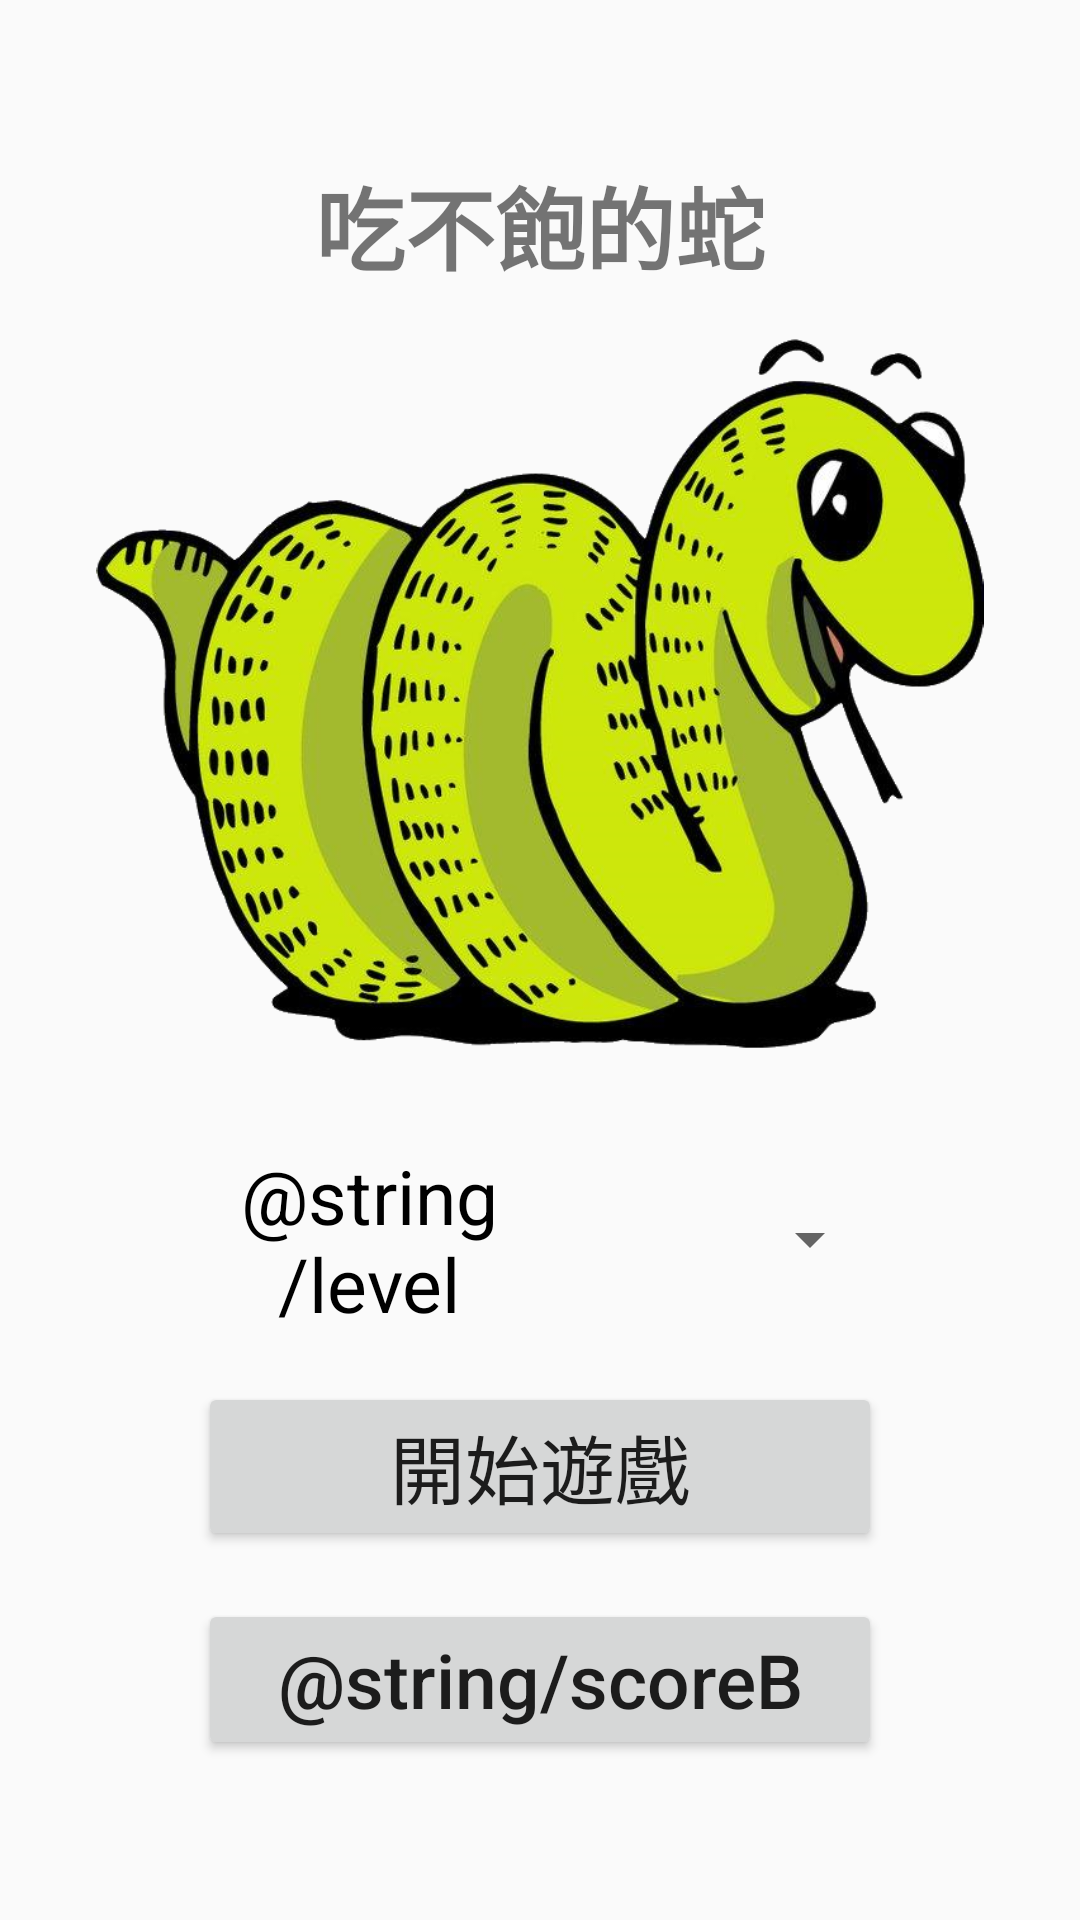

The Android layout XML behind this screen, and the referenced resources:
<!-- AndroidManifest.xml: application theme AppTheme -->
<!-- res/layout/activity_main.xml -->
<LinearLayout xmlns:android="http://schemas.android.com/apk/res/android"
    xmlns:tools="http://schemas.android.com/tools"
    android:layout_width="match_parent"
    android:layout_height="match_parent"
    android:gravity="center"
    android:orientation="vertical"
    android:paddingBottom="@dimen/activity_vertical_margin"
    android:paddingLeft="@dimen/activity_horizontal_margin"
    android:paddingRight="@dimen/activity_horizontal_margin"
    android:paddingTop="@dimen/activity_vertical_margin"
    tools:context=".MainActivity">

    <TextView
        android:layout_width="wrap_content"
        android:layout_height="wrap_content"
        android:layout_gravity="center"
        android:text="@string/title_name"
        android:textSize="@dimen/title_size"
        android:textStyle="bold" />

    <ImageView
        android:id="@+id/snakeView"
        android:layout_width="match_parent"
        android:layout_height="wrap_content"
        android:layout_gravity="center_horizontal"
        android:layout_marginBottom="@dimen/activity_vertical_margin"
        android:layout_marginLeft="@dimen/activity_horizontal_margin"
        android:layout_marginRight="@dimen/activity_horizontal_margin"
        android:layout_marginTop="@dimen/activity_vertical_margin"
        android:adjustViewBounds="true"
        android:src="@drawable/snake" />

    <LinearLayout
        android:layout_width="match_parent"
        android:layout_height="wrap_content"
        android:layout_marginLeft="@dimen/button_horizontal_margin"
        android:layout_marginRight="@dimen/button_horizontal_margin"
        android:layout_marginTop="@dimen/activity_vertical_margin"
        android:gravity="center"
        android:orientation="horizontal">

        <TextView
            android:id="@+id/textView"
            android:layout_width="match_parent"
            android:layout_height="wrap_content"
            android:layout_weight="1"
            android:gravity="center"
            android:text="@string/level"
            android:textAllCaps="false"
            android:textColor="#000000"
            android:textSize="@dimen/main_size" />

        <Spinner
            android:id="@+id/spinner"
            android:gravity="center"
            android:layout_width="match_parent"
            android:layout_height="wrap_content"
            android:layout_weight="1" />
    </LinearLayout>

    <Button
        android:id="@+id/startButton"
        android:layout_width="match_parent"
        android:layout_height="wrap_content"
        android:layout_gravity="center_horizontal"
        android:layout_marginLeft="@dimen/button_horizontal_margin"
        android:layout_marginRight="@dimen/button_horizontal_margin"
        android:layout_marginTop="@dimen/activity_vertical_margin"
        android:gravity="center"
        android:text="@string/start"
        android:textAllCaps="false"
        android:textSize="@dimen/main_size" />

    <Button
        android:id="@+id/scoreButton"
        android:layout_width="match_parent"
        android:layout_height="wrap_content"
        android:layout_gravity="center_horizontal"
        android:layout_marginLeft="@dimen/button_horizontal_margin"
        android:layout_marginRight="@dimen/button_horizontal_margin"
        android:layout_marginTop="@dimen/activity_vertical_margin"
        android:gravity="center"
        android:text="@string/scoreB"
        android:textAllCaps="false"
        android:textSize="@dimen/main_size" />

</LinearLayout>
<!-- resources referenced by this layout -->
<resources>
  <dimen name="activity_horizontal_margin">16dp</dimen>
  <dimen name="activity_vertical_margin">16dp</dimen>
  <dimen name="button_horizontal_margin">50dp</dimen>
  <dimen name="main_size">25sp</dimen>
  <dimen name="title_size">30sp</dimen>
  <!-- drawable snake: jpg bitmap (drawable, 58729 bytes) -->
  <string name="start">開始遊戲</string>
  <string name="title_name">吃不飽的蛇</string>
  <style name="AppTheme" parent="Theme.AppCompat.Light.NoActionBar">
  		
  	</style>
</resources>
